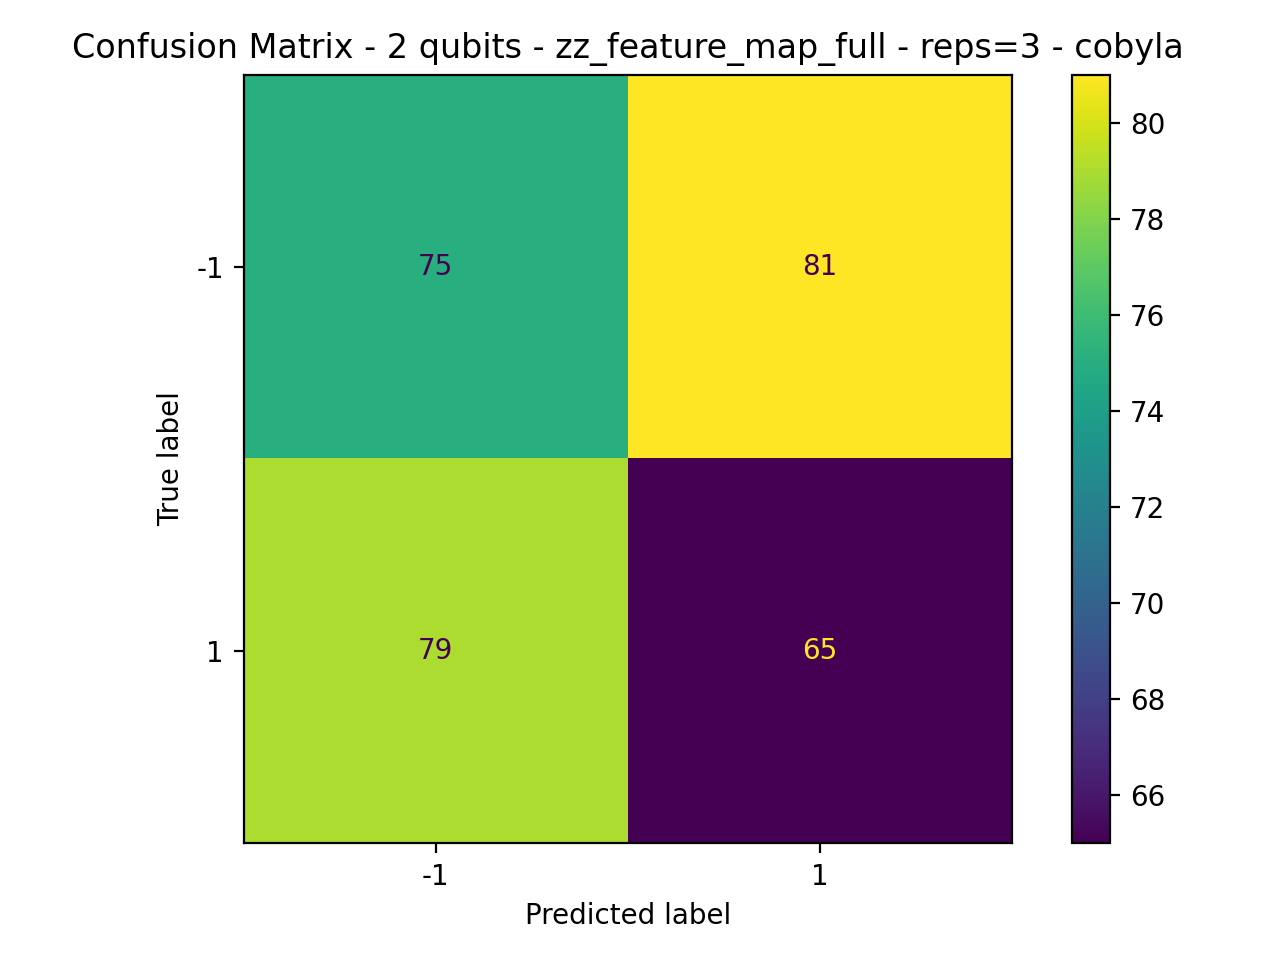

The data file committed next to this chart (first rows):
75, 81
79, 65
